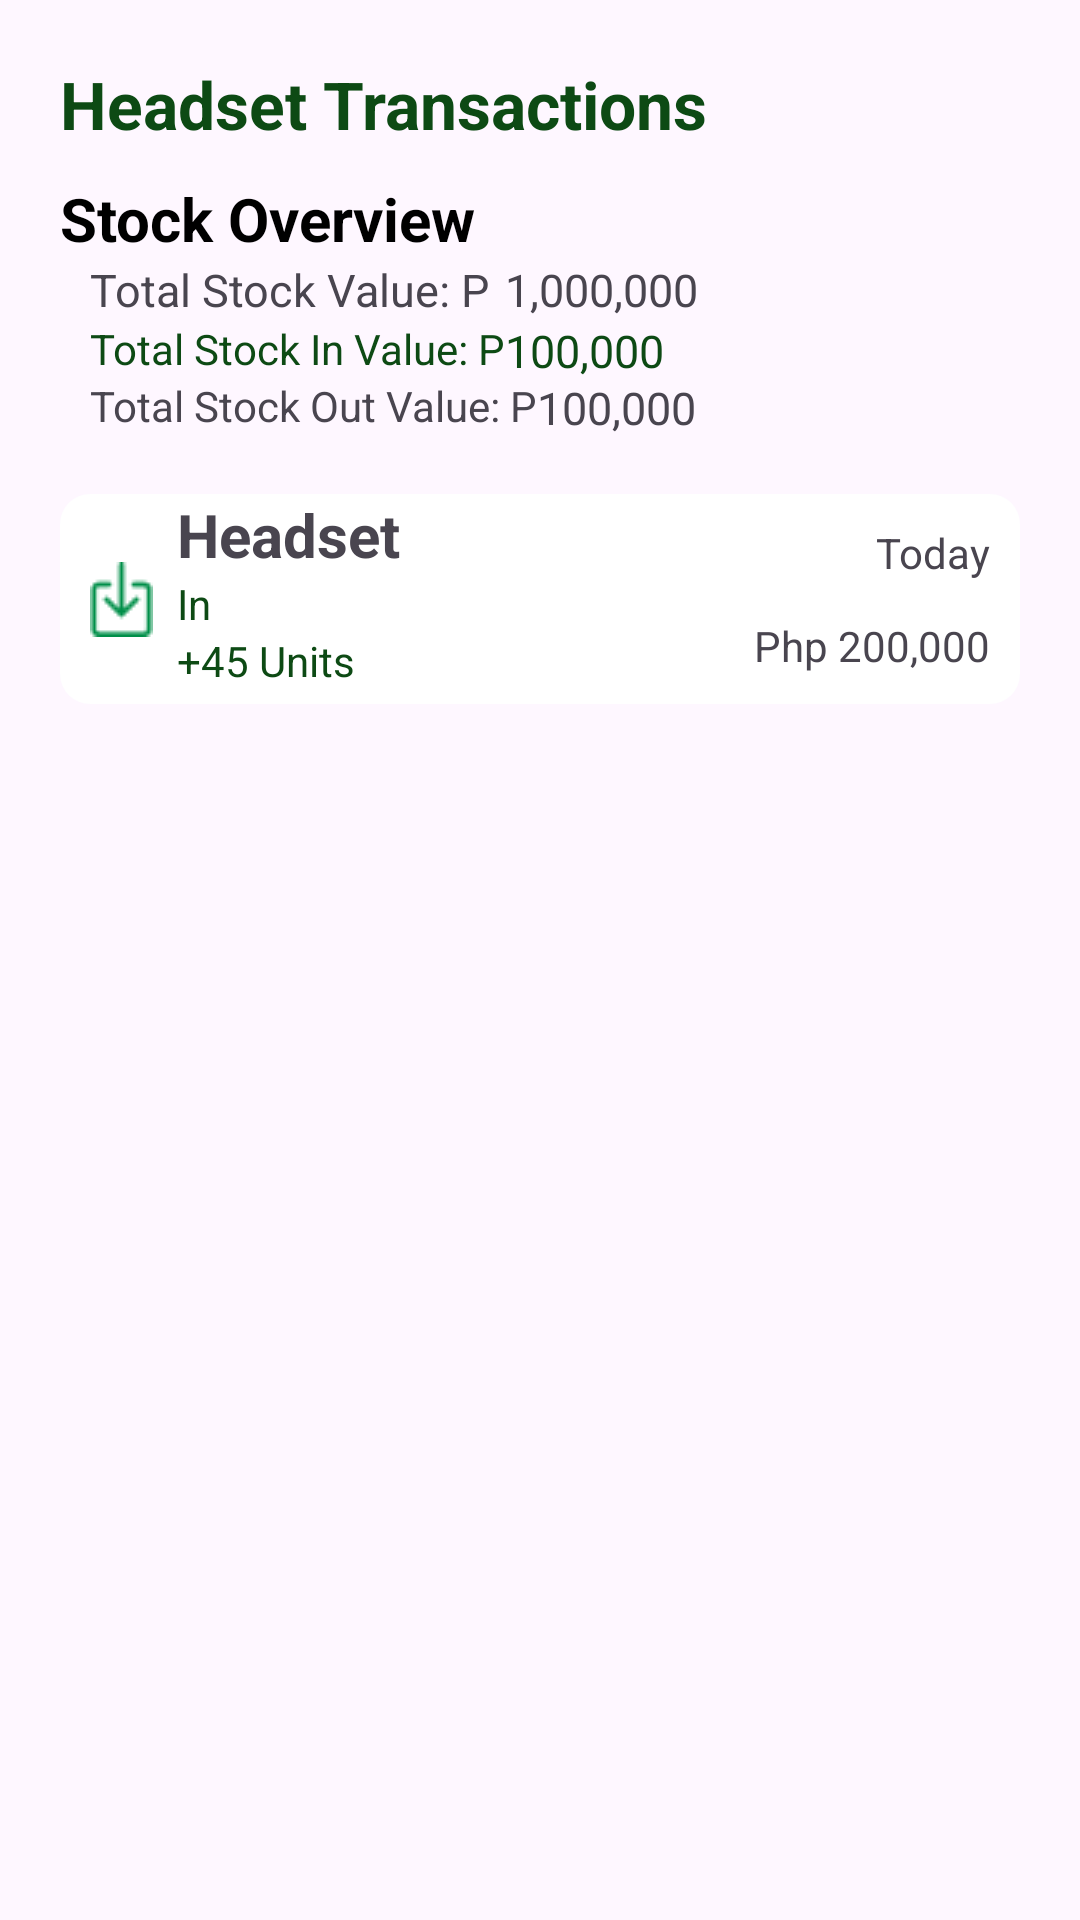

The Android layout XML behind this screen, and the referenced resources:
<!-- AndroidManifest.xml: application theme Theme.Inventory_App -->
<!-- res/layout/activity_headset_transaction.xml -->
<?xml version="1.0" encoding="utf-8"?>
<androidx.constraintlayout.widget.ConstraintLayout
    xmlns:android="http://schemas.android.com/apk/res/android"
    xmlns:app="http://schemas.android.com/apk/res-auto"
    xmlns:tools="http://schemas.android.com/tools"
    android:layout_width="match_parent"
    android:layout_height="match_parent"
    tools:context=".KeyboardTransactionActivity">

    <TextView
        android:id="@+id/textView"
        android:layout_width="wrap_content"
        android:layout_height="wrap_content"
        android:layout_marginStart="20dp"
        android:layout_marginTop="20dp"
        android:text="Headset Transactions"
        android:textColor="@color/green"
        android:textSize="22sp"
        android:textStyle="bold"
        app:layout_constraintStart_toStartOf="parent"
        app:layout_constraintTop_toTopOf="parent"/>

    <TextView
        android:id="@+id/textView10"
        android:layout_width="wrap_content"
        android:layout_height="wrap_content"
        android:layout_marginStart="20dp"
        android:layout_marginTop="10dp"
        android:textStyle="bold"
        android:textColor="@color/black"
        android:textSize="20sp"
        android:text="Stock Overview"
        app:layout_constraintStart_toStartOf="parent"
        app:layout_constraintTop_toBottomOf="@+id/textView" />


    <TextView
        android:id="@+id/stockValue"
        android:layout_width="wrap_content"
        android:layout_height="wrap_content"
        android:layout_marginStart="5dp"
        android:text="1,000,000"
        android:textSize="15sp"
        app:layout_constraintStart_toEndOf="@+id/textView12"
        app:layout_constraintTop_toBottomOf="@+id/textView10" />

    <TextView
        android:id="@+id/textView12"
        android:layout_width="wrap_content"
        android:layout_height="wrap_content"
        android:layout_marginStart="30dp"
        android:text="Total Stock Value: P"
        android:textSize="15sp"
        app:layout_constraintStart_toStartOf="parent"
        app:layout_constraintTop_toBottomOf="@+id/textView10" />


    <TextView
        android:id="@+id/textView8"
        android:layout_width="wrap_content"
        android:layout_height="wrap_content"
        android:layout_marginStart="30dp"
        android:text="Total Stock In Value: P"
        android:textColor="@color/green"
        app:layout_constraintStart_toStartOf="parent"
        app:layout_constraintTop_toBottomOf="@+id/textView12" />

    <TextView
        android:id="@+id/stockInValue"
        android:layout_width="wrap_content"
        android:layout_height="wrap_content"
        android:text="100,000"
        android:textColor="@color/green"
        android:textSize="15sp"
        app:layout_constraintStart_toEndOf="@+id/textView8"
        app:layout_constraintTop_toBottomOf="@+id/textView12" />

    <TextView
        android:id="@+id/textView9"
        android:layout_width="wrap_content"
        android:layout_height="wrap_content"
        android:layout_marginStart="30dp"
        android:text="Total Stock Out Value: P"
        android:textColor="@color/red"
        app:layout_constraintStart_toStartOf="parent"
        app:layout_constraintTop_toBottomOf="@+id/textView8" />


    <TextView
        android:id="@+id/stockOutValue"
        android:layout_width="wrap_content"
        android:layout_height="wrap_content"
        android:text="100,000"
        android:textColor="@color/red"
        android:textSize="15sp"
        app:layout_constraintStart_toEndOf="@+id/textView9"
        app:layout_constraintTop_toBottomOf="@+id/textView8" />

    <ScrollView
        android:layout_width="match_parent"
        android:layout_height="650dp"
        android:layout_margin="20dp"
        android:scrollbars="none"
        app:layout_constraintEnd_toEndOf="parent"
        app:layout_constraintStart_toStartOf="parent"
        app:layout_constraintTop_toBottomOf="@+id/textView9">

        <LinearLayout
            android:layout_width="match_parent"
            android:layout_height="wrap_content"
            android:orientation="vertical">

            <androidx.constraintlayout.widget.ConstraintLayout
                android:layout_marginBottom="8dp"
                android:background="@drawable/inventory_design"
                android:layout_width="match_parent"
                android:layout_height="70dp">

                <ImageView
                    android:id="@+id/imageView2"
                    android:layout_width="wrap_content"
                    android:layout_height="wrap_content"
                    android:layout_margin="10dp"
                    android:src="@drawable/in_icon"
                    app:layout_constraintBottom_toBottomOf="parent"
                    app:layout_constraintStart_toStartOf="parent"
                    app:layout_constraintTop_toTopOf="parent" />

                <TextView
                    android:layout_width="wrap_content"
                    android:layout_height="wrap_content"
                    android:layout_margin="10dp"
                    android:text="Today"
                    app:layout_constraintEnd_toEndOf="parent"
                    app:layout_constraintTop_toTopOf="parent" />

                <TextView
                    android:layout_width="wrap_content"
                    android:layout_height="wrap_content"
                    android:text="Php "
                    app:layout_constraintBottom_toBottomOf="@+id/textView25"
                    app:layout_constraintEnd_toStartOf="@+id/textView25" />

                <TextView
                    android:id="@+id/textView25"
                    android:layout_width="wrap_content"
                    android:layout_height="wrap_content"
                    android:layout_marginEnd="10dp"
                    android:layout_marginBottom="10dp"
                    android:text="200,000"
                    app:layout_constraintBottom_toBottomOf="parent"
                    app:layout_constraintEnd_toEndOf="parent" />


                <TextView
                    android:id="@+id/textView15"
                    android:layout_width="wrap_content"
                    android:layout_height="wrap_content"
                    android:layout_marginStart="8dp"
                    android:text="Headset"
                    android:textSize="20dp"
                    android:textStyle="bold"
                    app:layout_constraintStart_toEndOf="@+id/imageView2"
                    app:layout_constraintTop_toTopOf="parent" />

                <TextView
                    android:id="@+id/textView16"
                    android:layout_width="wrap_content"
                    android:layout_height="wrap_content"
                    android:layout_marginStart="8dp"
                    android:text="In"
                    android:textColor="@color/green"
                    app:layout_constraintStart_toEndOf="@+id/imageView2"
                    app:layout_constraintTop_toBottomOf="@+id/textView15" />

                <TextView
                    android:id="@+id/textView26"
                    android:layout_width="wrap_content"
                    android:layout_height="wrap_content"
                    android:layout_marginStart="8dp"
                    android:text="+45 Units"
                    android:textColor="@color/green"
                    app:layout_constraintStart_toEndOf="@+id/imageView2"
                    app:layout_constraintTop_toBottomOf="@+id/textView16" />

            </androidx.constraintlayout.widget.ConstraintLayout>
        </LinearLayout>
    </ScrollView>





</androidx.constraintlayout.widget.ConstraintLayout>
<!-- resources referenced by this layout -->
<resources>
  <color name="black">#FF000000</color>
  <color name="green">#0D4A14</color>
  <!-- drawable in_icon: png bitmap (drawable, 445 bytes) -->
  <!-- drawable inventory_design (drawable) -->
  <?xml version="1.0" encoding="utf-8"?>
  <shape xmlns:android="http://schemas.android.com/apk/res/android"
      android:shape="rectangle">
  
      <gradient
          android:startColor="@color/white"
          android:endColor="@color/white"/>
  
      <corners
          android:radius="10dp"/>
  
  </shape>
  <style name="Theme.Inventory_App" parent="Base.Theme.Inventory_App" />
  <color name="white">#FFFFFFFF</color>
  <style name="Base.Theme.Inventory_App" parent="Theme.Material3.DayNight.NoActionBar">
          
          <item name="android:windowIsTranslucent">true</item>
          
          
      </style>
</resources>
